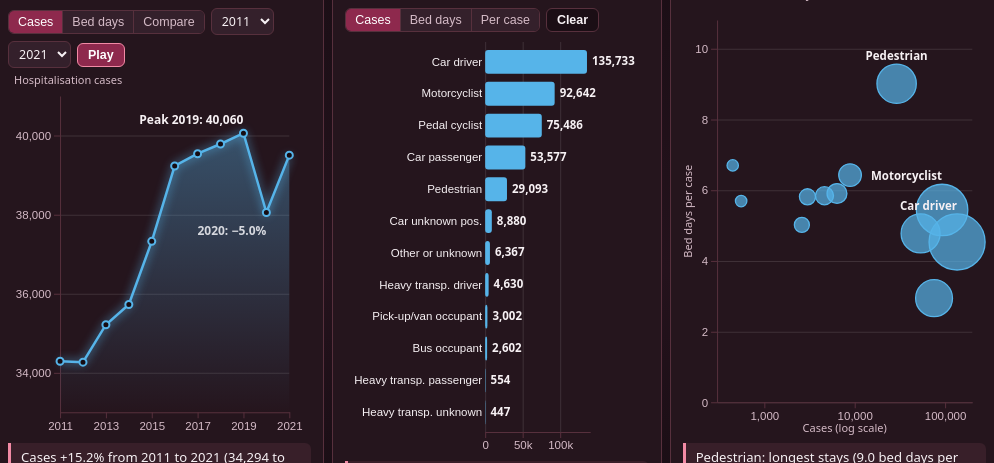
D3 v7 page, settled after 360 driven frames (6 s of simulated time); the page loaded 1 data file(s).


// ── js/charts.js
// GenAI declaration: written with the assistance of Claude (Anthropic); reviewed and adapted by the team.
// D3 charts. Each one fills its container (width and height), so the dashboard fits on one screen.
const css = n => getComputedStyle(document.documentElement).getPropertyValue(n).trim();
const fmt = d3.format(',');
const tipEl = document.getElementById('tip');
// Qualitative Okabe–Ito road-user palette; neutral remainder comes from --neutral.
const PAL = ['--r1', '--r2', '--r3', '--r4', '--r5'];
const MCOL = { cases: '--m-cases', beds: '--m-beds', avg: '--m-avg' };

function showTip(lines, x, y) {
  tipEl.replaceChildren(...lines.map((t, i) => Object.assign(document.createElement(i ? 'span' : 'strong'), { textContent: t })));
  tipEl.hidden = false;
  tipEl.style.left = Math.max(8, Math.min(x + 14, innerWidth - tipEl.offsetWidth - 8)) + 'px';
  tipEl.style.top = Math.max(8, Math.min(y - 10, innerHeight - tipEl.offsetHeight - 8)) + 'px';
}
const hideTip = () => { tipEl.hidden = true; };
const size = el => [Math.max(120, el.clientWidth), Math.max(100, el.clientHeight)];
const mount = (el, w, h, label) => d3.select(el).append('svg').attr('viewBox', `0 0 ${w} ${h}`).attr('role', 'img').attr('aria-label', label);

// ---------- Line chart: one or more series ----------
function drawLine(el, data, series, yLabel, yFmt = fmt) {
  el.replaceChildren();
  const [w, h] = size(el), multi = series.length > 1, m = { t: 22, r: multi ? 88 : 22, b: 24, l: 52 };
  const svg = mount(el, w, h, `Line chart of ${yLabel} per year`);
  const years = data.map(d => d.year);
  const x = d3.scaleLinear().domain(years.length > 1 ? d3.extent(years) : [years[0] - 1, years[0] + 1]).range([m.l, w - m.r]);
  const vals = data.flatMap(d => series.map(s => d[s.key])), lo = d3.min(vals), hi = d3.max(vals), pad = (hi - lo) * 0.15 || hi * 0.05;
  const y = d3.scaleLinear().domain([lo - pad, hi + pad]).nice().range([h - m.b, m.t]);
  svg.append('g').attr('class', 'grid').attr('transform', `translate(${m.l},0)`).call(d3.axisLeft(y).ticks(4).tickSize(-(w - m.l - m.r)).tickFormat(''));
  svg.append('g').attr('class', 'axis').attr('transform', `translate(0,${h - m.b})`).call(d3.axisBottom(x).tickValues(years.filter((_, i) => (w - m.l - m.r) / Math.max(1, years.length - 1) >= 38 || i % 2 === 0)).tickFormat(d3.format('d')).tickSizeOuter(0));
  svg.append('g').attr('class', 'axis').attr('transform', `translate(${m.l},0)`).call(d3.axisLeft(y).ticks(4).tickFormat(yFmt).tickSizeOuter(0));
  svg.append('text').attr('class', 'axis-title').attr('x', 6).attr('y', 10).text(yLabel);
  const defs = svg.append('defs');
  series.forEach(s => {
    const color = css(s.color);
    if (!multi && years.length > 1) {
      const g = defs.append('linearGradient').attr('id', 'ag').attr('x1', 0).attr('x2', 0).attr('y1', 0).attr('y2', 1);
      g.append('stop').attr('offset', '0%').attr('stop-color', color).attr('stop-opacity', .38); g.append('stop').attr('offset', '100%').attr('stop-color', color).attr('stop-opacity', 0);
      svg.append('path').datum(data).attr('fill', 'url(#ag)').attr('d', d3.area().x(d => x(d.year)).y0(h - m.b).y1(d => y(d[s.key])));
    }
    if (years.length > 1) {
      const p = svg.append('path').datum(data).attr('fill', 'none').attr('stroke', color).attr('stroke-width', 2.5).attr('stroke-dasharray', multi && s.key === 'bi' ? '7 4' : null).style('filter', `drop-shadow(0 0 5px ${color})`)
        .attr('d', d3.line().x(d => x(d.year)).y(d => y(d[s.key])));
      if (!calm) { const L = p.node().getTotalLength(); p.attr('stroke-dasharray', L).attr('stroke-dashoffset', L).transition().duration(800).attr('stroke-dashoffset', 0).on('end', () => { if (multi && s.key === 'bi') p.attr('stroke-dasharray', '7 4'); else p.attr('stroke-dasharray', null); }); }
    }
    if (multi) { const e = data[data.length - 1]; svg.append('text').attr('class', 'legend-end').attr('x', x(e.year) + 8).attr('y', y(e[s.key]) + 4).attr('fill', color).text(s.label); }
  });
  const guide = svg.append('line').attr('class', 'guide').attr('y1', m.t).attr('y2', h - m.b).style('opacity', 0);
  const dots = series.map(s => svg.append('g').selectAll('circle').data(data).join('circle').attr('cx', d => x(d.year)).attr('cy', d => y(d[s.key]))
    .attr('r', 3.5).attr('fill', css('--bg')).attr('stroke', css(s.color)).attr('stroke-width', 2));
  const tipFor = (d, px, py) => { guide.attr('x1', x(d.year)).attr('x2', x(d.year)).style('opacity', 1); showTip([String(d.year), ...series.map(s => `${s.label}: ${yFmt(d[s.key])}`)], px, py); };
  dots.forEach(set => set.attr('tabindex', 0).on('focus', (ev, d) => { const r = ev.target.getBoundingClientRect(); tipFor(d, r.left, r.top); }).on('blur', () => { hideTip(); guide.style('opacity', 0); }));
  if (!multi) {
    const k = series[0].key, pk = data.reduce((a, b) => (b[k] > a[k] ? b : a));
    svg.append('text').attr('class', 'peak').attr('x', x(pk.year)).attr('y', y(pk[k]) - 9).attr('text-anchor', x(pk.year) > w - 100 ? 'end' : 'middle').text(`Peak ${pk.year}: ${yFmt(pk[k])}`);
    // annotate the biggest fall (more than 2%) so the reader notices it
    const fall = data.slice(1).map((d, i) => ({ d, p: (d[k] - data[i][k]) / data[i][k] * 100 })).filter(o => o.p < -2).sort((a, b) => a.p - b.p)[0];
    if (fall) svg.append('text').attr('class', 'peak fall').attr('x', x(fall.d.year)).attr('y', y(fall.d[k]) + 22).attr('text-anchor', x(fall.d.year) > w - 70 ? 'end' : 'middle').text(`${fall.d.year}: ${d3.format('+.1f')(fall.p)}%`);
  }
  svg.append('rect').attr('x', m.l).attr('y', m.t).attr('width', w - m.l - m.r).attr('height', h - m.t - m.b).attr('fill', 'transparent')
    .on('mousemove', ev => { const d = data.find(q => q.year === Math.round(x.invert(d3.pointer(ev)[0]))); if (d) tipFor(d, ev.clientX, ev.clientY); })
    .on('mouseleave', () => { hideTip(); guide.style('opacity', 0); });
}

// ---------- Year-on-year change ----------
function drawYoY(el, rows, color, label) {
  el.replaceChildren();
  const [w, h] = size(el), m = { t: 14, r: 6, b: 22, l: 40 }, f = d3.format('+.1f');
  const svg = mount(el, w, h, `Bar chart of year-on-year change in ${label}`);
  const x = d3.scaleBand().domain(rows.map(d => d.year)).range([m.l, w - m.r]).padding(0.25);
  const mx = d3.max(rows, d => Math.abs(d.pct)) * 1.35, y = d3.scaleLinear().domain([-mx, mx]).range([h - m.b, m.t]);
  svg.append('g').attr('class', 'grid').attr('transform', `translate(${m.l},0)`).call(d3.axisLeft(y).ticks(4).tickSize(-(w - m.l - m.r)).tickFormat(''));
  svg.append('g').attr('class', 'axis').attr('transform', `translate(${m.l},0)`).call(d3.axisLeft(y).ticks(4).tickFormat(v => v + '%').tickSizeOuter(0));
  svg.append('g').attr('class', 'axis').attr('transform', `translate(0,${h - m.b})`).call(d3.axisBottom(x).tickSize(0).tickFormat(d => '’' + String(d).slice(2))).select('.domain').remove();
  svg.append('line').attr('x1', m.l).attr('x2', w - m.r).attr('y1', y(0)).attr('y2', y(0)).attr('stroke', css('--muted'));
  const bars = svg.selectAll('rect').data(rows).join('rect').attr('x', d => x(d.year)).attr('width', x.bandwidth()).attr('rx', 2)
    .attr('fill', d => (d.pct >= 0 ? css(color) : css('--fall'))).attr('tabindex', 0).attr('aria-label', d => `${d.year}: ${f(d.pct)}%`)
    .on('mousemove', (ev, d) => showTip([String(d.year), `${f(d.pct)}% vs ${d.year - 1}`, `${fmt(d.value)} ${label}`], ev.clientX, ev.clientY)).on('mouseleave', hideTip);
  const set = s => s.attr('y', d => Math.min(y(0), y(d.pct))).attr('height', d => Math.abs(y(d.pct) - y(0)));
  bars.attr('y', y(0)).attr('height', 0); calm ? set(bars) : set(bars.transition().duration(600).delay((d, i) => i * 40));
  svg.selectAll('text.val').data(rows).join('text').attr('class', 'val sm').attr('text-anchor', 'middle').attr('x', d => x(d.year) + x.bandwidth() / 2)
    .attr('y', d => (d.pct >= 0 ? y(d.pct) - 4 : y(d.pct) + 11)).text(d => f(d.pct));
}

// ---------- Horizontal bars (selectable) ----------
const SHORT = { 'Heavy transport driver': 'Heavy transp. driver', 'Heavy transport passenger': 'Heavy transp. passenger', 'Heavy transport unknown position': 'Heavy transp. unknown',
  'Pick-up truck or van occupant': 'Pick-up/van occupant', 'Car unknown position': 'Car unknown pos.' };
function drawBars(el, rows, key, label, selected, onPick) {
  el.replaceChildren();
  const [w, h] = size(el), small = w < 520, m = { t: 4, r: 58, b: 22, l: small ? 140 : 200 };
  const svg = mount(el, w, h, label), nm = s => (small ? SHORT[s] || s : s);
  const y = d3.scaleBand().domain(rows.map(d => d.name)).range([m.t, h - m.b]).padding(0.25);
  const x = d3.scaleLinear().domain([0, d3.max(rows, d => d[key])]).nice().range([m.l, w - m.r]);
  svg.append('g').attr('class', 'grid').attr('transform', `translate(0,${m.t})`).call(d3.axisBottom(x).ticks(4).tickSize(h - m.t - m.b).tickFormat('')).select('.domain').remove();
  svg.append('g').attr('class', 'axis').attr('transform', `translate(0,${h - m.b})`).call(d3.axisBottom(x).ticks(4).tickFormat(key === 'avg' ? d3.format('.0f') : d3.format('~s')).tickSizeOuter(0));
  svg.append('g').attr('class', 'axis lab').attr('transform', `translate(${m.l},0)`).call(d3.axisLeft(y).tickFormat(nm).tickSize(0)).select('.domain').remove();
  const vf = key === 'avg' ? d3.format('.1f') : fmt, toggle = d => onPick(d.name === selected ? null : d.name);
  const bars = svg.selectAll('rect.bar').data(rows).join('rect').attr('class', 'bar').attr('x', m.l).attr('y', d => y(d.name)).attr('height', y.bandwidth()).attr('rx', 3)
    .attr('width', calm ? d => x(d[key]) - m.l : 0).attr('fill', css(MCOL[key])).attr('stroke', d => (d.name === selected ? css('--text') : 'none')).attr('stroke-width', 2).attr('opacity', d => (selected && d.name !== selected ? 0.4 : 1))
    .attr('tabindex', 0).attr('role', 'button').attr('aria-label', d => `${d.name}: ${vf(d[key])}`).style('cursor', 'pointer')
    .on('mousemove', (ev, d) => showTip([d.name, `${label}: ${vf(d[key])}`], ev.clientX, ev.clientY)).on('mouseleave', hideTip)
    .on('click', (ev, d) => toggle(d)).on('keydown', (ev, d) => { if (ev.key === 'Enter' || ev.key === ' ') { ev.preventDefault(); toggle(d); } });
  if (!calm) bars.transition().duration(500).attr('width', d => x(d[key]) - m.l);
  svg.selectAll('text.val').data(rows).join('text').attr('class', 'val sm').attr('x', d => x(d[key]) + 5).attr('y', d => y(d.name) + y.bandwidth() / 2 + 3.5).text(d => vf(d[key]));
}

// ---------- Bubble chart ----------
function drawBubble(el, rows, selected, onPick) {
  el.replaceChildren();
  const [w, h] = size(el), m = { t: 12, r: 14, b: 34, l: 34 };
  const svg = mount(el, w, h, 'Bubble chart of cases against bed days per case');
  const x = d3.scaleLog().domain([300, 200000]).range([m.l, w - m.r]), y = d3.scaleLinear().domain([0, d3.max(rows, d => d.avg) * 1.2]).range([h - m.b, m.t]);
  const r = d3.scaleSqrt().domain([0, d3.max(rows, d => d.beds)]).range([4, Math.max(14, Math.min(28, h / 8))]);
  svg.append('g').attr('class', 'grid').attr('transform', `translate(${m.l},0)`).call(d3.axisLeft(y).ticks(4).tickSize(-(w - m.l - m.r)).tickFormat('')).select('.domain').remove();
  svg.append('g').attr('class', 'axis').attr('transform', `translate(0,${h - m.b})`).call(d3.axisBottom(x).tickValues([1000, 10000, 100000]).tickFormat(d3.format(',')).tickSizeOuter(0));
  svg.append('g').attr('class', 'axis').attr('transform', `translate(${m.l},0)`).call(d3.axisLeft(y).ticks(4).tickSizeOuter(0));
  svg.append('text').attr('class', 'axis-title').attr('x', (m.l + w - m.r) / 2).attr('y', h - 4).attr('text-anchor', 'middle').text('Cases (log scale)');
  svg.append('text').attr('class', 'axis-title').attr('transform', `translate(9,${(m.t + h - m.b) / 2}) rotate(-90)`).attr('text-anchor', 'middle').text('Bed days per case');
  const sorted = [...rows].sort((a, b) => b.beds - a.beds), pick = d => onPick(d.name === selected ? null : d.name);
  svg.selectAll('circle').data(sorted).join('circle').attr('cx', d => x(d.cases)).attr('cy', d => y(d.avg)).attr('r', calm ? d => r(d.beds) : 0)
    .attr('fill', css('--m-cases')).attr('fill-opacity', d => (selected && d.name !== selected ? .20 : .70))
    .attr('stroke', d => (d.name === selected ? css('--text') : css('--m-cases'))).attr('stroke-width', d => (d.name === selected ? 2.5 : 1.3))
    .attr('tabindex', 0).attr('role', 'button').attr('aria-label', d => `${d.name}: ${fmt(d.cases)} cases, ${d.avg.toFixed(1)} bed days per case`).style('cursor', 'pointer')
    .on('mousemove', (ev, d) => showTip([d.name, `${fmt(d.cases)} cases`, `${d.avg.toFixed(1)} bed days per case`, `${fmt(d.beds)} bed days`], ev.clientX, ev.clientY)).on('mouseleave', hideTip)
    .on('click', (ev, d) => pick(d)).on('keydown', (ev, d) => { if (ev.key === 'Enter' || ev.key === ' ') { ev.preventDefault(); pick(d); } })
    .call(s => { if (!calm) s.transition().duration(600).delay((d, i) => i * 30).attr('r', d => r(d.beds)); });
  svg.selectAll('text.blab').data(sorted.slice(0, 3).concat(sorted.filter(d => d.name === selected && !sorted.slice(0, 3).includes(d)))).join('text').attr('class', 'blab')
    .attr('x', d => x(d.cases)).attr('y', d => y(d.avg) - r(d.beds) - 4).attr('text-anchor', d => (x(d.cases) > w - 70 ? 'end' : 'middle')).text(d => d.name);
}

// ---------- Donut with legend on the right ----------
function drawDonut(el, rows, selected, onPick) {
  el.replaceChildren();
  const [w, h] = size(el), total = d3.sum(rows, d => d.cases), top = [...rows].sort((a, b) => b.cases - a.cases);
  const slices = top.slice(0, 5).map((d, i) => ({ name: d.name, cases: d.cases, color: css(PAL[i]) }));
  const rest = top.slice(5), restSel = rest.some(d => d.name === selected);
  slices.push({ name: 'All others', cases: d3.sum(rest, d => d.cases), color: css('--neutral'), other: true });
  const R = Math.max(40, Math.min(h / 2 - 8, w * 0.21)), cx = R + 8, cy = h / 2;
  const svg = mount(el, w, h, 'Donut chart of share of cases by road user'), g = svg.append('g').attr('transform', `translate(${cx},${cy})`);
  const arc = d3.arc().innerRadius(R * 0.62).outerRadius(R), pie = d3.pie().sort(null).value(d => d.cases).padAngle(0.02);
  const on = d => d.name === selected || (d.other && restSel), pick = d => { if (!d.other) onPick(d.name === selected ? null : d.name); };
  const tipTxt = d => [d.name, `${fmt(d.cases)} cases`, `${(d.cases / total * 100).toFixed(1)}% of all cases`];
  const paths = g.selectAll('path').data(pie(slices)).join('path').attr('fill', d => d.data.color).attr('stroke', css('--bg')).attr('stroke-width', 2)
    .attr('opacity', d => (selected && !on(d.data) ? .35 : 1)).attr('tabindex', d => (d.data.other ? null : 0)).attr('role', 'button').attr('aria-label', d => tipTxt(d.data).join(', '))
    .style('cursor', d => (d.data.other ? 'default' : 'pointer'))
    .attr('transform', d => { if (!on(d.data)) return null; const [a, b] = arc.centroid(d), k = 6 / Math.hypot(a, b); return `translate(${a * k},${b * k})`; })
    .on('mousemove', (ev, d) => showTip(tipTxt(d.data), ev.clientX, ev.clientY)).on('mouseleave', hideTip)
    .on('click', (ev, d) => pick(d.data)).on('keydown', (ev, d) => { if (ev.key === 'Enter' || ev.key === ' ') { ev.preventDefault(); pick(d.data); } });
  paths.attr('d', calm ? arc : null);
  if (!calm) paths.transition().duration(700).attrTween('d', d => { const i = d3.interpolate({ startAngle: d.startAngle, endAngle: d.startAngle }, d); return t => arc(i(t)); });
  const sel = rows.find(d => d.name === selected);
  g.append('text').attr('class', 'donut-big').attr('text-anchor', 'middle').attr('y', 4).text(sel ? (sel.cases / total * 100).toFixed(1) + '%' : fmt(total));
  g.append('text').attr('class', 'axis-title').attr('text-anchor', 'middle').attr('y', 18).text(sel ? (sel.name.length > 14 ? 'selected' : sel.name) : 'cases');
  const lx = cx + R + 16, gap = Math.min(24, (h - 12) / slices.length), ly = cy - (gap * slices.length) / 2 + 2;
  slices.forEach((s, i) => {
    const row = svg.append('g').attr('transform', `translate(${lx},${ly + i * gap})`);
    row.append('rect').attr('width', 10).attr('height', 10).attr('rx', 2).attr('fill', s.color);
    row.append('text').attr('class', 'lg').attr('x', 16).attr('y', 9).text(s.name);
    row.append('text').attr('class', 'lg').attr('x', w - lx - 4).attr('y', 9).attr('text-anchor', 'end').text((s.cases / total * 100).toFixed(1) + '%');
  });
}

// ── js/common.js
// GenAI declaration: written with the assistance of Claude (Anthropic); reviewed and adapted by the team.
// Shared by the pages that use data: loads and checks the two CSV files, and small helpers.
const FALLBACK = { // used if the CSV files can't be fetched (e.g. a page opened by double-clicking)
  years: [[2011,34294,155959],[2012,34270,152781],[2013,35217,146795],[2014,35729,144160],[2015,37325,183089],[2016,39231,219157],[2017,39541,212620],[2018,39787,208714],[2019,40060,208889],[2020,38054,187793],[2021,39505,198934]],
  roads: [['Bus occupant',2602,13061],['Car driver',135733,615717],['Car passenger',53577,255987],['Car unknown position',8880,57072],['Heavy transport driver',4630,27056],['Heavy transport passenger',554,3154],['Heavy transport unknown position',447,2996],['Motorcyclist',92642,504102],['Other or unknown',6367,37610],['Pedal cyclist',75486,222501],['Pedestrian',29093,262180],['Pick-up truck or van occupant',3002,17455]]
};
const pct = (a, b) => ((b - a) / a * 100);
const sign = n => (n >= 0 ? '+' : '−') + Math.abs(n).toFixed(1) + '%';
const el = (tag, cls, text) => Object.assign(document.createElement(tag), { className: cls || '', textContent: text || '' });
const $ = id => document.getElementById(id);

async function loadData() {
  let raw;
  try {
    const [r, y] = await Promise.all([d3.csv('data/Road_User_Statistics.csv', d3.autoType), d3.csv('data/Yearly_Statistics.csv', d3.autoType)]);
    raw = { roads: r.map(d => ({ name: d.Road_User, cases: d.Total_Hospitalisation_Cases, beds: d.Total_Bed_Days })),
            years: y.map(d => ({ year: d.Year, cases: d.Total_Cases, beds: d.Total_Bed_Days })) };
  } catch (e) {
    raw = { roads: FALLBACK.roads.map(([name, cases, beds]) => ({ name, cases, beds })), years: FALLBACK.years.map(([year, cases, beds]) => ({ year, cases, beds })) };
  }
  // edge cases: drop rows with missing or non-numeric values instead of letting them break the charts
  const ok = v => Number.isFinite(v) && v >= 0;
  const roads = raw.roads.filter(d => d.name && ok(d.cases) && ok(d.beds) && d.cases > 0);
  const years = raw.years.filter(d => ok(d.year) && ok(d.cases) && ok(d.beds) && d.cases > 0).sort((a, b) => a.year - b.year);
  if (roads.length < 2 || years.length < 2) {
    document.querySelectorAll('.chart, .tbl').forEach(c => { c.textContent = 'We could not load the data. Check that the data folder sits next to this page.'; });
    return null;
  }
  roads.forEach(d => (d.avg = d.beds / d.cases)); years.forEach(d => (d.avg = d.beds / d.cases));
  const totalCases = d3.sum(roads, d => d.cases), totalBeds = d3.sum(roads, d => d.beds);
  return { roads, years, totalCases, totalBeds, overallAvg: totalBeds / totalCases, first: years[0], last: years[years.length - 1],
    skipped: raw.roads.length - roads.length + raw.years.length - years.length,
    match: d3.sum(years, d => d.cases) === totalCases && d3.sum(years, d => d.beds) === totalBeds };
}

// redraw when the window size changes
function onResize(fn) {
  let t, last = '';
  new ResizeObserver(() => { clearTimeout(t); t = setTimeout(() => { const s = `${innerWidth}x${innerHeight}`; if (s !== last) { last = s; fn(); } }, 150); }).observe(document.body);
  fn();
}
// segmented buttons: mark the chosen one (visually and for screen readers)
function segPick(group, btn) { group.querySelectorAll('button').forEach(b => { b.classList.toggle('on', b === btn); b.setAttribute('aria-pressed', b === btn); }); }

// ── js/effects.js
// Visual effects only (no data in here): particles, cursor glow, scroll progress, reveal, count-up.
document.documentElement.classList.add('js');
const calm = matchMedia('(prefers-reduced-motion: reduce)').matches;

// scroll progress bar + back-to-top
const bar = document.getElementById('progress'), toTop = document.querySelector('.totop');
addEventListener('scroll', () => {
  const max = document.documentElement.scrollHeight - innerHeight;
  bar.style.transform = `scaleX(${max > 0 ? scrollY / max : 0})`;
  toTop.classList.toggle('show', scrollY > 700);
}, { passive: true });

// glow that follows the mouse
if (matchMedia('(pointer: fine)').matches && !calm) {
  const g = document.createElement('div'); g.className = 'cursor-glow'; document.body.append(g);
  addEventListener('mousemove', e => { g.style.transform = `translate(${e.clientX - 200}px, ${e.clientY - 200}px)`; g.style.opacity = 1; }, { passive: true });
}

// fade elements in as they scroll into view
const revealIO = new IntersectionObserver(es => es.forEach(e => { if (e.isIntersecting) { e.target.classList.add('in'); revealIO.unobserve(e.target); } }), { threshold: 0.1 });
document.querySelectorAll('.reveal').forEach(el => revealIO.observe(el));

// count a number up when it appears: fn(t) returns the text for t between 0 and 1
function countUp(el, fn) {
  el.textContent = fn(calm ? 1 : 0);
  if (calm) return;
  const io = new IntersectionObserver(es => {
    if (!es[0].isIntersecting) return; io.disconnect();
    const t0 = performance.now();
    const step = now => { const t = Math.min(1, (now - t0) / 1300); el.textContent = fn(1 - Math.pow(1 - t, 3)); if (t < 1) requestAnimationFrame(step); };
    requestAnimationFrame(step);
  }); io.observe(el);
}

// particle network behind the hero title
(() => {
  const c = document.getElementById('net'), hero = c.parentElement, x = c.getContext('2d');
  let w, h, pts = [], mx = -999, my = -999, running = false;
  const size = () => {
    const r = c.getBoundingClientRect(), d = devicePixelRatio || 1;
    w = r.width; h = r.height; c.width = w * d; c.height = h * d; x.setTransform(d, 0, 0, d, 0, 0);
    pts = Array.from({ length: Math.round(w * h / 13000) }, () => ({ x: Math.random() * w, y: Math.random() * h, vx: (Math.random() - .5) * .4, vy: (Math.random() - .5) * .4, r: Math.random() * 1.6 + .8 }));
    draw();
  };
  const draw = () => {
    x.clearRect(0, 0, w, h);
    for (const p of pts) { if (!calm) { p.x += p.vx; p.y += p.vy; if (p.x < 0 || p.x > w) p.vx *= -1; if (p.y < 0 || p.y > h) p.vy *= -1; } }
    for (let i = 0; i < pts.length; i++) {
      const a = pts[i];
      for (let j = i + 1; j < pts.length; j++) {
        const b = pts[j], d = Math.hypot(a.x - b.x, a.y - b.y);
        if (d < 120) { x.strokeStyle = `rgba(0,114,178,${(1 - d / 120) * .2})`; x.beginPath(); x.moveTo(a.x, a.y); x.lineTo(b.x, b.y); x.stroke(); }
      }
      const dm = Math.hypot(a.x - mx, a.y - my);
      if (dm < 170) { x.strokeStyle = `rgba(255,255,255,${(1 - dm / 170) * .6})`; x.beginPath(); x.moveTo(a.x, a.y); x.lineTo(mx, my); x.stroke(); }
      x.fillStyle = '#0072b2'; x.shadowColor = '#0072b2'; x.shadowBlur = 5; x.beginPath(); x.arc(a.x, a.y, a.r, 0, 6.3); x.fill(); x.shadowBlur = 0;
    }
    if (running) requestAnimationFrame(draw);
  };
  hero.addEventListener('mousemove', e => { const r = c.getBoundingClientRect(); mx = e.clientX - r.left; my = e.clientY - r.top; });
  hero.addEventListener('mouseleave', () => { mx = my = -999; });
  new ResizeObserver(size).observe(hero);
  new IntersectionObserver(es => { const on = es[0].isIntersecting; if (on && !running && !calm) { running = true; draw(); } else if (!on) running = false; }).observe(hero);
})();

// ── js/overview.js
// GenAI declaration: written with the assistance of Claude (Anthropic); reviewed and adapted by the team.
// Overview page: key numbers, the three story charts, and the selected road user bar.
loadData().then(D => {
  if (!D) return;
  const { roads, years, totalCases, totalBeds, overallAvg, first, last } = D;
  const change = pct(first.cases, last.cases);
  const topBy = k => [...roads].sort((a, b) => b[k] - a[k])[0];

  // ----- Key numbers in the header (colour = measure) -----
  [[t => fmt(Math.round(totalCases * t)), 'Hospitalised cases', 'cases'], [t => fmt(Math.round(totalBeds * t)), 'Hospital bed days', 'beds'],
   [t => sign(change * t), 'Change in yearly cases', 'cases'], [t => (overallAvg * t).toFixed(1), 'Bed days per case', 'avg']].forEach(([fn, label, mk]) => {
    const a = el('div', 'kpi m-' + mk), n = el('strong'); a.append(n, el('span', '', label)); $('kpis').append(a); countUp(n, fn);
  });

  // ----- Step 1: line chart (Cases, Bed days, Compare), year range, Play -----
  const MODES = {
    cases: { y: 'Hospitalisation cases', label: 'Cases', f: fmt, s: [{ key: 'cases', label: 'Cases', color: '--m-cases' }] },
    beds: { y: 'Hospital bed days', label: 'Bed days', f: fmt, s: [{ key: 'beds', label: 'Bed days', color: '--m-beds' }] },
    cmp: { y: 'Index (first year = 100)', f: d3.format('.0f'), s: [{ key: 'ci', label: 'Cases', color: '--m-cases' }, { key: 'bi', label: 'Bed days', color: '--m-beds' }] }
  };
  let mode = 'cases', from = first.year, to = last.year, timer = null;
  const sel = [$('yr-from'), $('yr-to')], playBtn = $('yr-play');
  sel.forEach(s => s.append(...years.map(d => new Option(d.year, d.year))));
  const stop = () => { clearInterval(timer); timer = null; playBtn.textContent = 'Play'; };
  const trendTake = (sub, M) => {
    const a = sub[0], b = sub[sub.length - 1];
    if (sub.length < 2) return `In ${a.year}: ${fmt(a.cases)} cases and ${fmt(a.beds)} bed days.`;
    const cc = pct(a.cases, b.cases), bc = pct(a.beds, b.beds);
    if (mode === 'cmp') return `From ${a.year} to ${b.year}, cases ${sign(cc)} and bed days ${sign(bc)}. ${bc > cc ? 'Bed days grew faster, so the average stay per case rose.' : 'Bed days grew more slowly, so the average stay per case fell.'}`;
    const k = M.s[0].key, pk = sub.reduce((p, q) => (q[k] > p[k] ? q : p));
    const fall = sub.slice(1).map((d, i) => ({ y: d.year, p: pct(sub[i][k], d[k]) })).filter(o => o.p < -2).sort((p, q) => p.p - q.p)[0];
    return `${M.label} ${sign(pct(a[k], b[k]))} from ${a.year} to ${b.year} (${M.f(a[k])} to ${M.f(b[k])}), peaking in ${pk.year}.${fall ? ` Biggest fall: ${fall.y} (${sign(fall.p)}).` : ''}`;
  };
  const drawTrend = () => {
    const M = MODES[mode], sub = years.filter(d => d.year >= from && d.year <= to), b0 = sub[0];
    const data = sub.map(d => ({ ...d, ci: d.cases / b0.cases * 100, bi: d.beds / b0.beds * 100 }));
    sel[0].value = from; sel[1].value = to;
    $('line-sub').textContent = mode === 'cmp' ? `Both start at 100 in ${from}, so you can see which grew faster.` : `${M.y} per year, ${from}–${to}. The axis does not start at zero.`;
    drawLine($('line-chart'), data, M.s, M.y, M.f);
    $('line-take').textContent = trendTake(sub, M);
  };
  sel[0].onchange = () => { stop(); from = +sel[0].value; if (from > to) to = from; drawTrend(); };
  sel[1].onchange = () => { stop(); to = +sel[1].value; if (to < from) from = to; drawTrend(); };
  playBtn.onclick = () => {
    if (timer) { stop(); return; }
    from = first.year; to = first.year + 1; playBtn.textContent = 'Pause'; drawTrend();
    timer = setInterval(() => { if (to >= last.year) { stop(); return; } to++; drawTrend(); }, 900);
  };
  $('line-metric').querySelectorAll('button').forEach(b => b.onclick = () => { mode = b.dataset.m; segPick($('line-metric'), b); drawTrend(); });

  // ----- Steps 2 and 3: bars and bubbles share one selection -----
  let bm = 'cases', picked = null;
  const bnames = { cases: 'Hospitalisation cases', beds: 'Hospital bed days', avg: 'Average bed days per case' };
  const barTake = {
    cases: () => { const t = topBy('cases'); return `${t.name} has the most cases: ${fmt(t.cases)}, or ${(t.cases / totalCases * 100).toFixed(0)}% of all cases.`; },
    beds: () => { const t = topBy('beds'); return `${t.name} uses the most bed days: ${fmt(t.beds)}, or ${(t.beds / totalBeds * 100).toFixed(0)}% of all bed days.`; },
    avg: () => { const t = topBy('avg'); return `${t.name} has the longest stays: ${t.avg.toFixed(1)} bed days per case, against ${overallAvg.toFixed(1)} for everyone.`; }
  };
  const lg = topBy('avg'), tc = topBy('cases');
  $('bubble-take').textContent = lg.name === tc.name ? `${lg.name} has both the most cases and the longest stays.`
    : `${lg.name}: longest stays (${lg.avg.toFixed(1)} bed days per case) but only ${fmt(lg.cases)} cases. ${tc.name}: most cases (${fmt(tc.cases)}), average stay ${tc.avg.toFixed(1)}.`;

  const drawDetail = () => {
    const box = $('dbar'), d = roads.find(r => r.name === picked); box.replaceChildren();
    if (!d) { box.append(el('span', '', 'Click a bar or a bubble to highlight a road user in both charts. They are linked.')); return; }
    box.append(el('strong', '', d.name));
    [['Cases', fmt(d.cases)], ['Share of cases', (d.cases / totalCases * 100).toFixed(1) + '%'], ['Bed days', fmt(d.beds)], ['Bed days per case', d.avg.toFixed(1)]]
      .forEach(([k, v]) => { const s = el('span', 'st', k); s.append(el('b', '', v)); box.append(s); });
    const a = el('a', 'dl', 'Compare in detail'); a.href = 'compare.html?a=' + encodeURIComponent(d.name); box.append(a);
  };
  const pick = n => { picked = n; drawRoads(); };
  const drawRoads = () => {
    const sorted = [...roads].sort((a, b) => b[bm] - a[bm]);
    $('bar-sub').textContent = `${bnames[bm]} by road user, ${first.year}–${last.year}.`;
    $('bar-take').textContent = barTake[bm]();
    drawBars($('bar-chart'), sorted, bm, bnames[bm], picked, pick);
    drawBubble($('bubble-chart'), roads, picked, pick);
    drawDetail();
  };
  $('bar-metric').querySelectorAll('button').forEach(b => b.onclick = () => { bm = b.dataset.m; segPick($('bar-metric'), b); drawRoads(); });
  $('clear-pick').onclick = () => pick(null);

  onResize(() => { drawTrend(); drawRoads(); });
});


### data: data/Road_User_Statistics.csv
Road_User, Total_Hospitalisation_Cases, Total_Bed_Days
Bus occupant, 2602, 13061
Car driver, 135733, 615717
Car passenger, 53577, 255987
Car unknown position, 8880, 57072
Heavy transport driver, 4630, 27056
Heavy transport passenger, 554, 3154
Heavy transport unknown position, 447, 2996
Motorcyclist, 92642, 504102
Other or unknown, 6367, 37610
Pedal cyclist, 75486, 222501
Pedestrian, 29093, 262180
Pick-up truck or van occupant, 3002, 17455